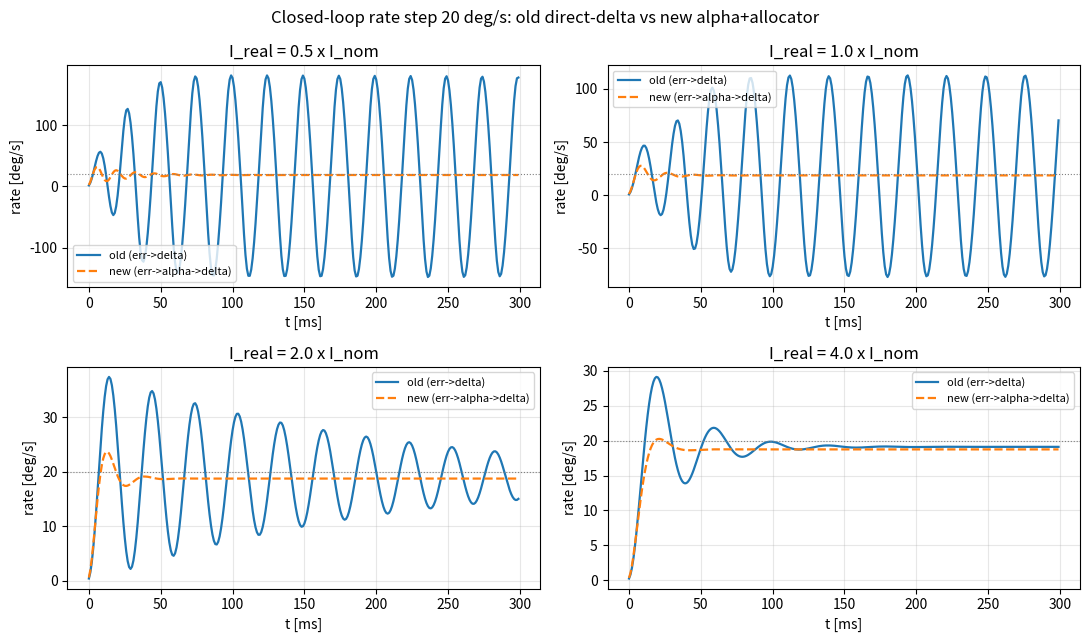

Here is the Python script that generated this plot:
# -*- coding: utf-8 -*-
"""
闭环对比：原版（误差→舵角） vs 新版（误差→α→分配器→舵角）
机体用简化一阶： I_real * dω/dt = l*T*sin(delta) - b*ω
关键变量：真实惯量 I_real 与固件名义惯量 I_nom 的比值。
"""
import math
import numpy as np
import matplotlib
matplotlib.use("Agg")
import matplotlib.pyplot as plt

DT = 0.005
FS = 1.0 / DT
DEG2RAD = math.pi / 180.0
RAD2DEG = 180.0 / math.pi

# 机体/几何
L = 0.21
T = 0.84 * 9.79
I_NOM = 0.003          # 固件名义惯量
B_DAMP = 0.02          # 气动/结构阻尼（N·m·s/rad）
TAU_SERVO = 0.020      # 舵机一阶响应 20 ms

# 控制律
ATT_KP = 4.25
ATT_LPF = 0.85
RATE_LPF_OLD = 0.25
RATE_LPF_NEW = 0.5
FB_LPF_OLD = 0.3
FB_LPF_NEW = 0.8
KP_OLD = 0.25          # 舵角域 deg/(deg/s)
KP_NEW = 100.0         # α 域 deg/s² per deg/s
INT_OLD = 0.08         # 连续域，舵角域
INT_NEW = 26.0

class F:
    def __init__(self, a): self.a = a; self.y = 0.0
    def __call__(self, x):
        self.y = self.a * x + (1 - self.a) * self.y
        return self.y

def sim(mode, i_real, target_dps=20.0, t_end=1.5):
    n = int(t_end / DT)
    omega = 0.0            # deg/s 真实角速率
    delta_act = 0.0        # deg 实际舵角
    fb_old = F(FB_LPF_OLD); fb_new = F(FB_LPF_NEW)
    att_old = F(ATT_LPF); att_new = F(ATT_LPF)
    out_old = F(RATE_LPF_OLD); out_new = F(RATE_LPF_NEW)
    integ_old = 0.0; integ_new = 0.0
    hist = []
    for k in range(n):
        # ---- 反馈 ----
        w_old = fb_old(omega)
        w_new = fb_new(omega)
        # ---- 内环 ----
        if mode == "old":
            err = target_dps - w_old
            p = KP_OLD * err
            integ_old += err * DT / INT_OLD if INT_OLD else 0.0
            delta_cmd = p
            delta_cmd = max(-10.0, min(10.0, delta_cmd))
            delta_cmd = out_old(delta_cmd)
        else:
            err = target_dps - w_new
            alpha = KP_NEW * err                      # deg/s²
            alpha_rad = alpha * DEG2RAD
            kk = I_NOM / (L * T)
            s = max(-1.0, min(1.0, kk * alpha_rad))
            delta_cmd = math.asin(s) * RAD2DEG
            delta_cmd = out_new(delta_cmd)
        # ---- 舵机一阶 ----
        delta_act += (delta_cmd - delta_act) * DT / TAU_SERVO
        # ---- 机体 ----
        torque = L * T * math.sin(delta_act * DEG2RAD) - B_DAMP * (omega * DEG2RAD)
        alpha_real = torque / i_real            # rad/s²
        omega += alpha_real * RAD2DEG * DT
        hist.append((omega, delta_cmd, delta_act))
    return np.array(hist)

def metrics(y, target):
    n = len(y)
    tail = y[int(n * 0.7):]
    ss = tail.mean()
    peak = y.max() if target > 0 else y.min()
    overshoot = (peak - target) / target * 100
    # 振荡次数：尾部穿越稳态次数
    cross = np.sum(np.diff(np.sign(tail - ss)) != 0)
    return ss, overshoot, cross

print("=== 闭环对比（目标速率阶跃 20 deg/s，机体真实惯量变化）===")
print(" I_real  模式   稳态(deg/s)  超调(%)  尾部振荡次数")
ratios = [0.5, 1.0, 2.0, 4.0]
rows = {}
for r in ratios:
    i_real = I_NOM * r
    for mode in ("old", "new"):
        h = sim(mode, i_real)
        ss, os_, cr = metrics(h[:, 0], 20.0)
        rows[(mode, r)] = h
        print("  %.1f×    %-4s %10.2f %10.1f %10d" % (r, mode, ss, os_, cr))

# 图
fig, axes = plt.subplots(2, 2, figsize=(11, 6.5))
for ax, r in zip(axes.ravel(), ratios):
    ax.plot(rows[("old", r)][:, 0], label="old (err->delta)", lw=1.6)
    ax.plot(rows[("new", r)][:, 0], label="new (err->alpha->delta)", lw=1.6, ls="--")
    ax.axhline(20, color="gray", lw=0.8, ls=":")
    ax.set_title("I_real = %.1f x I_nom" % r)
    ax.set_xlabel("t [ms]")
    ax.set_ylabel("rate [deg/s]")
    ax.grid(alpha=0.3)
    ax.legend(fontsize=8)
plt.suptitle("Closed-loop rate step 20 deg/s: old direct-delta vs new alpha+allocator")
plt.tight_layout()
out = r"D:\纵列双发矢量推力飞行器\TandemVec_FCS\tmp\coax_closedloop_compare.png"
plt.savefig(out, dpi=125)
print("\n图:", out)
